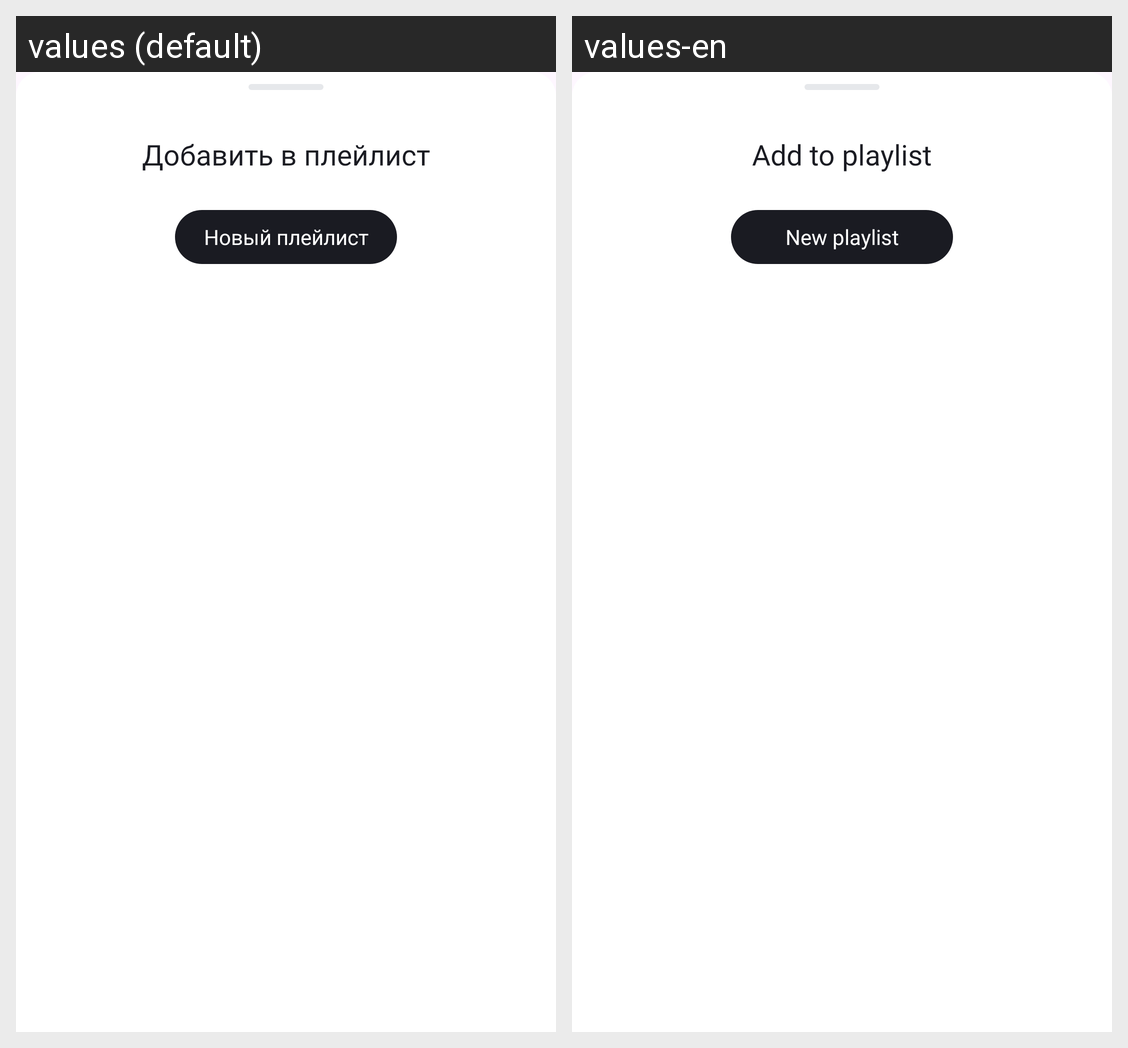

Translations of the strings shown on this Android screen, per locale in the grid:
Android screen res/layout/add_playlist_bottom_sheet.xml rendered under 2 locales, left to right: values (default), values-en. Device: Nexus 5 (rendered at 1080×1920; each locale shown at half size, 540×960, under a caption strip naming it); theme Base.Theme.PlaylistMaker.
Strings drawn on this screen, with the default value and each locale's value (text and hints the layout hard-codes, and strings that could not be matched under every locale, appear in the picture but are not listed):

add_to_playlist
  values: Добавить в плейлист
  values-en: Add to playlist

new_playlist_button_text
  values: Новый плейлист
  values-en: New playlist
